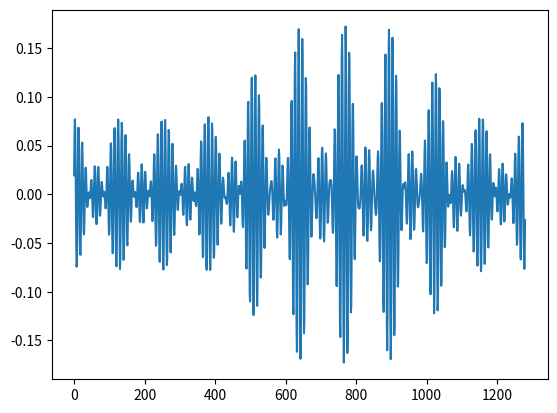

This figure's Python source:
#!/usr/bin/python

"""
[redacted]

This program is free software: you can redistribute it and/or modify
it under the terms of the GNU General Public License as published by
the Free Software Foundation, either version 3 of the License, or
(at your option) any later version.

This program is distributed in the hope that it will be useful,
but WITHOUT ANY WARRANTY; without even the implied warranty of
MERCHANTABILITY or FITNESS FOR A PARTICULAR PURPOSE.  See the
GNU General Public License for more details.

You should have received a copy of the GNU General Public License
along with this program.  If not, see <http://www.gnu.org/licenses/>.

このプログラムはフリーソフトウェアです。あなたはこれを、フリーソフトウェ
ア財団によって発行された GNU 一般公衆利用許諾契約書(バージョン3か、希
        望によってはそれ以降のバージョンのうちどれか)の定める条件の下で再頒布
または改変することができます。

このプログラムは有用であることを願って頒布されますが、*全くの無保証*
です。商業可能性の保証や特定の目的への適合性は、言外に示されたものも含
め全く存在しません。詳しくはGNU 一般公衆利用許諾契約書をご覧ください。

あなたはこのプログラムと共に、GNU 一般公衆利用許諾契約書の複製物を一部
受け取ったはずです。もし受け取っていなければ、<http://www.gnu.org/licenses/>
を確認してください。
"""

import numpy as np
import matplotlib.pyplot as plt

A = 1
N = 128

def PSK(data):
    t = np.arange(N)
    fc = 2
    sh = data%4
    a = (data - data%4)/4 + 1
    return a * np.cos(2*np.pi*fc*t/N + np.pi * sh)

def PSKdw(data):
    t = np.arange(N)
    fc = 2
    return A * np.cos(2*np.pi*fc*t/N)

bits = [0,1,2,3,4,5,6,7,0,1]
#bits = []

str = ""

"""
while True:
    print("input number or 'q': ", end='')
    string = input()
    if string == 'q':
        break
    bits.append(int(string))
"""

sequence = np.arange(0, len(bits)*128, 128)

wave_psk = []
wave_psk_h = []

for bit,seq  in zip(bits,sequence):
    wave_psk.extend( PSK(bit) )
    wave_psk_h.extend( PSKdw(bit) )


wave_psk = np.array(wave_psk)
wave_psk *= np.array(wave_psk_h)


wave_psk = np.fft.fftshift(np.fft.fft(np.fft.fftshift(wave_psk)))


wave_psk[:512-16] = 0
wave_psk[512+16:] = 0

wave_psk = np.fft.fftshift(np.fft.ifft(np.fft.fftshift(wave_psk)))

plt.plot(np.arange(len(wave_psk)), wave_psk)
plt.show()
